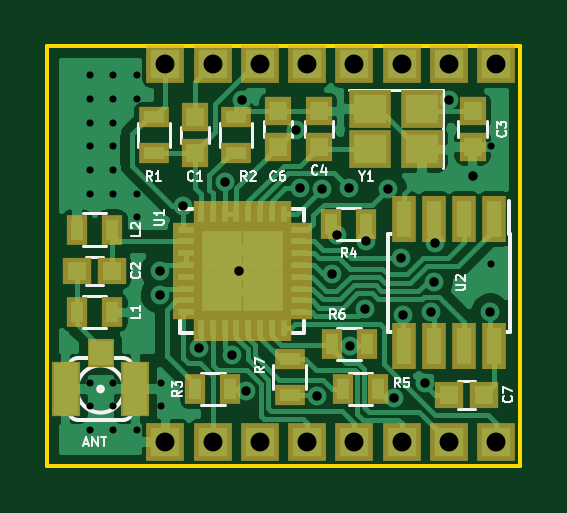
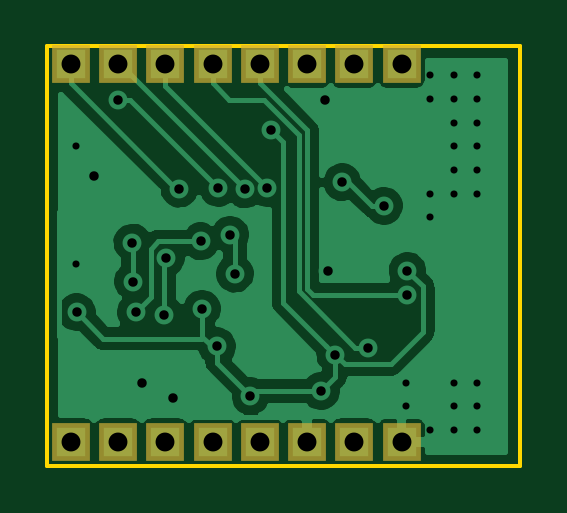
Circuit board: 11 layer files. Board 20.0 x 17.8 mm.
- bottom_copper: rfm69w_adapter-B.Cu.gbl (38372 bytes)
- bottom_mask: rfm69w_adapter-B.Mask.gbs (990 bytes)
- paste: rfm69w_adapter-B.Paste.gbp (552 bytes)
- bottom_silk: rfm69w_adapter-B.SilkS.gbo (993 bytes)
- outline: rfm69w_adapter-Edge.Cuts.gm1 (743 bytes)
- top_copper: rfm69w_adapter-F.Cu.gtl (51155 bytes)
- top_mask: rfm69w_adapter-F.Mask.gts (3423 bytes)
- paste: rfm69w_adapter-F.Paste.gtp (2985 bytes)
- top_silk: rfm69w_adapter-F.SilkS.gto (16790 bytes)
- drill: rfm69w_adapter-NPTH.drl (170 bytes)
- drill: rfm69w_adapter-PTH.drl (1334 bytes)

=== bottom_copper: rfm69w_adapter-B.Cu.gbl (38372 bytes, source omitted) ===
=== bottom_mask: rfm69w_adapter-B.Mask.gbs ===
G04 #@! TF.GenerationSoftware,KiCad,Pcbnew,(2017-11-08 revision cd21218)-HEAD*
G04 #@! TF.CreationDate,2018-02-14T17:23:49+02:00*
G04 #@! TF.ProjectId,rfm69w_adapter,72666D3639775F616461707465722E6B,rev?*
G04 #@! TF.SameCoordinates,Original*
G04 #@! TF.FileFunction,Soldermask,Bot*
G04 #@! TF.FilePolarity,Negative*
%FSLAX46Y46*%
G04 Gerber Fmt 4.6, Leading zero omitted, Abs format (unit mm)*
G04 Created by KiCad (PCBNEW (2017-11-08 revision cd21218)-HEAD) date Wed Feb 14 17:23:49 2018*
%MOMM*%
%LPD*%
G01*
G04 APERTURE LIST*
%ADD10R,1.600000X1.600000*%
G04 APERTURE END LIST*
D10*
X131750000Y-79500000D03*
X129750000Y-79500000D03*
X127750000Y-79500000D03*
X125750000Y-79500000D03*
X123750000Y-79500000D03*
X121750000Y-79500000D03*
X119750000Y-79500000D03*
X117750000Y-79500000D03*
X131750000Y-63500000D03*
X129750000Y-63500000D03*
X127750000Y-63500000D03*
X125750000Y-63500000D03*
X123750000Y-63500000D03*
X119750000Y-63500000D03*
X121750000Y-63500000D03*
X117750000Y-63500000D03*
M02*

=== paste: rfm69w_adapter-B.Paste.gbp ===
G04 #@! TF.GenerationSoftware,KiCad,Pcbnew,(2017-11-08 revision cd21218)-HEAD*
G04 #@! TF.CreationDate,2018-02-14T17:23:49+02:00*
G04 #@! TF.ProjectId,rfm69w_adapter,72666D3639775F616461707465722E6B,rev?*
G04 #@! TF.SameCoordinates,Original*
G04 #@! TF.FileFunction,Paste,Bot*
G04 #@! TF.FilePolarity,Positive*
%FSLAX46Y46*%
G04 Gerber Fmt 4.6, Leading zero omitted, Abs format (unit mm)*
G04 Created by KiCad (PCBNEW (2017-11-08 revision cd21218)-HEAD) date Wed Feb 14 17:23:49 2018*
%MOMM*%
%LPD*%
G01*
G04 APERTURE LIST*
G04 APERTURE END LIST*
M02*

=== bottom_silk: rfm69w_adapter-B.SilkS.gbo ===
G04 #@! TF.GenerationSoftware,KiCad,Pcbnew,(2017-11-08 revision cd21218)-HEAD*
G04 #@! TF.CreationDate,2018-02-14T17:23:49+02:00*
G04 #@! TF.ProjectId,rfm69w_adapter,72666D3639775F616461707465722E6B,rev?*
G04 #@! TF.SameCoordinates,Original*
G04 #@! TF.FileFunction,Legend,Bot*
G04 #@! TF.FilePolarity,Positive*
%FSLAX46Y46*%
G04 Gerber Fmt 4.6, Leading zero omitted, Abs format (unit mm)*
G04 Created by KiCad (PCBNEW (2017-11-08 revision cd21218)-HEAD) date Wed Feb 14 17:23:49 2018*
%MOMM*%
%LPD*%
G01*
G04 APERTURE LIST*
%ADD10R,1.600000X1.600000*%
G04 APERTURE END LIST*
%LPC*%
D10*
X131750000Y-79500000D03*
X129750000Y-79500000D03*
X127750000Y-79500000D03*
X125750000Y-79500000D03*
X123750000Y-79500000D03*
X121750000Y-79500000D03*
X119750000Y-79500000D03*
X117750000Y-79500000D03*
X131750000Y-63500000D03*
X129750000Y-63500000D03*
X127750000Y-63500000D03*
X125750000Y-63500000D03*
X123750000Y-63500000D03*
X119750000Y-63500000D03*
X121750000Y-63500000D03*
X117750000Y-63500000D03*
M02*

=== outline: rfm69w_adapter-Edge.Cuts.gm1 ===
G04 #@! TF.GenerationSoftware,KiCad,Pcbnew,(2017-11-08 revision cd21218)-HEAD*
G04 #@! TF.CreationDate,2018-02-14T17:23:49+02:00*
G04 #@! TF.ProjectId,rfm69w_adapter,72666D3639775F616461707465722E6B,rev?*
G04 #@! TF.SameCoordinates,Original*
G04 #@! TF.FileFunction,Profile,NP*
%FSLAX46Y46*%
G04 Gerber Fmt 4.6, Leading zero omitted, Abs format (unit mm)*
G04 Created by KiCad (PCBNEW (2017-11-08 revision cd21218)-HEAD) date Wed Feb 14 17:23:49 2018*
%MOMM*%
%LPD*%
G01*
G04 APERTURE LIST*
%ADD10C,0.150000*%
G04 APERTURE END LIST*
D10*
X112750000Y-80500000D02*
X112750000Y-62750000D01*
X132750000Y-80500000D02*
X112750000Y-80500000D01*
X132750000Y-62750000D02*
X132750000Y-80500000D01*
X112750000Y-62750000D02*
X132750000Y-62750000D01*
M02*

=== top_copper: rfm69w_adapter-F.Cu.gtl (51155 bytes, source omitted) ===
=== top_mask: rfm69w_adapter-F.Mask.gts ===
G04 #@! TF.GenerationSoftware,KiCad,Pcbnew,(2017-11-08 revision cd21218)-HEAD*
G04 #@! TF.CreationDate,2018-02-14T17:23:49+02:00*
G04 #@! TF.ProjectId,rfm69w_adapter,72666D3639775F616461707465722E6B,rev?*
G04 #@! TF.SameCoordinates,Original*
G04 #@! TF.FileFunction,Soldermask,Top*
G04 #@! TF.FilePolarity,Negative*
%FSLAX46Y46*%
G04 Gerber Fmt 4.6, Leading zero omitted, Abs format (unit mm)*
G04 Created by KiCad (PCBNEW (2017-11-08 revision cd21218)-HEAD) date Wed Feb 14 17:23:49 2018*
%MOMM*%
%LPD*%
G01*
G04 APERTURE LIST*
%ADD10R,1.600000X1.600000*%
%ADD11R,1.150000X1.200000*%
%ADD12R,1.200000X1.150000*%
%ADD13R,0.900000X1.300000*%
%ADD14R,1.300000X0.900000*%
%ADD15R,1.800000X1.600000*%
%ADD16R,1.100000X0.650000*%
%ADD17R,0.650000X1.100000*%
%ADD18R,2.125000X2.125000*%
%ADD19R,1.000000X1.950000*%
%ADD20R,1.190000X2.340000*%
%ADD21R,1.140000X1.190000*%
G04 APERTURE END LIST*
D10*
X131750000Y-79500000D03*
X129750000Y-79500000D03*
X127750000Y-79500000D03*
X125750000Y-79500000D03*
X123750000Y-79500000D03*
X121750000Y-79500000D03*
X119750000Y-79500000D03*
X117750000Y-79500000D03*
X131750000Y-63500000D03*
X129750000Y-63500000D03*
X127750000Y-63500000D03*
X125750000Y-63500000D03*
X123750000Y-63500000D03*
X119750000Y-63500000D03*
X121750000Y-63500000D03*
X117750000Y-63500000D03*
D11*
X130750000Y-65500000D03*
X130750000Y-67000000D03*
D12*
X114000000Y-72250000D03*
X115500000Y-72250000D03*
D13*
X115500000Y-74000000D03*
X114000000Y-74000000D03*
X114000000Y-70500000D03*
X115500000Y-70500000D03*
D12*
X129750000Y-77500000D03*
X131250000Y-77500000D03*
D13*
X126750000Y-77250000D03*
X125250000Y-77250000D03*
X119000000Y-77250000D03*
X120500000Y-77250000D03*
D11*
X124250000Y-67000000D03*
X124250000Y-65500000D03*
X122500000Y-65500000D03*
X122500000Y-67000000D03*
D14*
X120750000Y-67250000D03*
X120750000Y-65750000D03*
D11*
X119000000Y-65750000D03*
X119000000Y-67250000D03*
D14*
X117250000Y-67250000D03*
X117250000Y-65750000D03*
D13*
X124750000Y-70250000D03*
X126250000Y-70250000D03*
X124780000Y-75350000D03*
X126280000Y-75350000D03*
D15*
X128600000Y-67100000D03*
X126400000Y-67100000D03*
X126400000Y-65400000D03*
X128600000Y-65400000D03*
D16*
X118600000Y-70500000D03*
X118600000Y-71000000D03*
X118600000Y-71500000D03*
X118600000Y-72000000D03*
X118600000Y-72500000D03*
X118600000Y-73000000D03*
X118600000Y-73500000D03*
X118600000Y-74000000D03*
D17*
X119250000Y-74650000D03*
X119750000Y-74650000D03*
X120250000Y-74650000D03*
X120750000Y-74650000D03*
X121250000Y-74650000D03*
X121750000Y-74650000D03*
X122250000Y-74650000D03*
X122750000Y-74650000D03*
D16*
X123400000Y-74000000D03*
X123400000Y-73500000D03*
X123400000Y-73000000D03*
X123400000Y-72500000D03*
X123400000Y-72000000D03*
X123400000Y-71500000D03*
X123400000Y-71000000D03*
X123400000Y-70500000D03*
D17*
X122750000Y-69850000D03*
X122250000Y-69850000D03*
X121750000Y-69850000D03*
X121250000Y-69850000D03*
X120750000Y-69850000D03*
X120250000Y-69850000D03*
X119750000Y-69850000D03*
X119250000Y-69850000D03*
D18*
X121862500Y-73112500D03*
X121862500Y-71387500D03*
X120137500Y-73112500D03*
X120137500Y-71387500D03*
D19*
X131655000Y-70050000D03*
X130385000Y-70050000D03*
X129115000Y-70050000D03*
X127845000Y-70050000D03*
X127845000Y-75450000D03*
X129115000Y-75450000D03*
X130385000Y-75450000D03*
X131655000Y-75450000D03*
D20*
X116475000Y-77250000D03*
X113525000Y-77250000D03*
D21*
X115000000Y-75725000D03*
D14*
X123000000Y-77500000D03*
X123000000Y-76000000D03*
M02*

=== paste: rfm69w_adapter-F.Paste.gtp ===
G04 #@! TF.GenerationSoftware,KiCad,Pcbnew,(2017-11-08 revision cd21218)-HEAD*
G04 #@! TF.CreationDate,2018-02-14T17:23:49+02:00*
G04 #@! TF.ProjectId,rfm69w_adapter,72666D3639775F616461707465722E6B,rev?*
G04 #@! TF.SameCoordinates,Original*
G04 #@! TF.FileFunction,Paste,Top*
G04 #@! TF.FilePolarity,Positive*
%FSLAX46Y46*%
G04 Gerber Fmt 4.6, Leading zero omitted, Abs format (unit mm)*
G04 Created by KiCad (PCBNEW (2017-11-08 revision cd21218)-HEAD) date Wed Feb 14 17:23:49 2018*
%MOMM*%
%LPD*%
G01*
G04 APERTURE LIST*
%ADD10R,0.750000X0.800000*%
%ADD11R,0.800000X0.750000*%
%ADD12R,0.500000X0.900000*%
%ADD13R,0.900000X0.500000*%
%ADD14R,1.400000X1.200000*%
%ADD15R,0.700000X0.250000*%
%ADD16R,0.250000X0.700000*%
%ADD17R,1.035000X1.035000*%
%ADD18R,0.600000X1.550000*%
%ADD19R,0.950000X2.100000*%
%ADD20R,0.900000X0.950000*%
G04 APERTURE END LIST*
D10*
X130750000Y-65500000D03*
X130750000Y-67000000D03*
D11*
X114000000Y-72250000D03*
X115500000Y-72250000D03*
D12*
X115500000Y-74000000D03*
X114000000Y-74000000D03*
X114000000Y-70500000D03*
X115500000Y-70500000D03*
D11*
X129750000Y-77500000D03*
X131250000Y-77500000D03*
D12*
X126750000Y-77250000D03*
X125250000Y-77250000D03*
X119000000Y-77250000D03*
X120500000Y-77250000D03*
D10*
X124250000Y-67000000D03*
X124250000Y-65500000D03*
X122500000Y-65500000D03*
X122500000Y-67000000D03*
D13*
X120750000Y-67250000D03*
X120750000Y-65750000D03*
D10*
X119000000Y-65750000D03*
X119000000Y-67250000D03*
D13*
X117250000Y-67250000D03*
X117250000Y-65750000D03*
D12*
X124750000Y-70250000D03*
X126250000Y-70250000D03*
X124780000Y-75350000D03*
X126280000Y-75350000D03*
D14*
X128600000Y-67100000D03*
X126400000Y-67100000D03*
X126400000Y-65400000D03*
X128600000Y-65400000D03*
D15*
X118600000Y-70500000D03*
X118600000Y-71000000D03*
X118600000Y-71500000D03*
X118600000Y-72000000D03*
X118600000Y-72500000D03*
X118600000Y-73000000D03*
X118600000Y-73500000D03*
X118600000Y-74000000D03*
D16*
X119250000Y-74650000D03*
X119750000Y-74650000D03*
X120250000Y-74650000D03*
X120750000Y-74650000D03*
X121250000Y-74650000D03*
X121750000Y-74650000D03*
X122250000Y-74650000D03*
X122750000Y-74650000D03*
D15*
X123400000Y-74000000D03*
X123400000Y-73500000D03*
X123400000Y-73000000D03*
X123400000Y-72500000D03*
X123400000Y-72000000D03*
X123400000Y-71500000D03*
X123400000Y-71000000D03*
X123400000Y-70500000D03*
D16*
X122750000Y-69850000D03*
X122250000Y-69850000D03*
X121750000Y-69850000D03*
X121250000Y-69850000D03*
X120750000Y-69850000D03*
X120250000Y-69850000D03*
X119750000Y-69850000D03*
X119250000Y-69850000D03*
D17*
X121862500Y-73112500D03*
X121862500Y-71387500D03*
X120137500Y-73112500D03*
X120137500Y-71387500D03*
D18*
X131655000Y-70050000D03*
X130385000Y-70050000D03*
X129115000Y-70050000D03*
X127845000Y-70050000D03*
X127845000Y-75450000D03*
X129115000Y-75450000D03*
X130385000Y-75450000D03*
X131655000Y-75450000D03*
D19*
X116475000Y-77250000D03*
X113525000Y-77250000D03*
D20*
X115000000Y-75725000D03*
D13*
X123000000Y-77500000D03*
X123000000Y-76000000D03*
M02*

=== top_silk: rfm69w_adapter-F.SilkS.gto (16790 bytes, source omitted) ===
=== drill: rfm69w_adapter-NPTH.drl ===
M48
;DRILL file {KiCad (2017-11-08 revision cd21218)-HEAD} date Wed Feb 14 17:23:50 2018
;FORMAT={-:-/ absolute / metric / decimal}
FMAT,2
METRIC,TZ
%
G90
G05
M71
T0
M30

=== drill: rfm69w_adapter-PTH.drl ===
M48
;DRILL file {KiCad (2017-11-08 revision cd21218)-HEAD} date Wed Feb 14 17:23:50 2018
;FORMAT={-:-/ absolute / metric / decimal}
FMAT,2
METRIC,TZ
T1C0.300
T2C0.400
T3C0.800
%
G90
G05
M71
T1
X117.543Y-76.977
X115.543Y-77.977
X115.543Y-64.977
X115.543Y-78.977
X114.543Y-63.977
X114.543Y-67.977
X116.543Y-63.977
X115.543Y-66.977
X116.543Y-69.977
X114.543Y-77.977
X116.543Y-68.977
X117.543Y-77.977
X116.543Y-78.977
X116.543Y-64.977
X115.543Y-68.977
X114.543Y-68.977
X131.543Y-71.977
X115.543Y-63.977
X114.543Y-66.977
X115.543Y-76.977
X131.543Y-66.977
X114.543Y-64.977
X115.543Y-67.977
X114.543Y-65.977
X115.543Y-65.977
X114.543Y-78.977
X114.543Y-76.977
T2
X117.5Y-72.25
X117.5Y-73.25
X118.5Y-69.5
X119.15Y-75.5
X120.25Y-68.5
X120.55Y-75.81
X120.85Y-72.25
X121.Y-65.
X121.16Y-77.342
X123.277Y-66.275
X123.429Y-68.74
X124.145Y-77.56
X124.377Y-68.799
X124.799Y-72.367
X125.Y-70.717
X125.5Y-68.75
X125.558Y-75.442
X126.186Y-73.85
X126.25Y-71.
X127.154Y-68.765
X127.414Y-77.61
X127.725Y-71.719
X127.791Y-74.101
X128.75Y-77.
X129.Y-74.
X129.121Y-72.7
X129.144Y-71.05
X129.75Y-65.
X130.75Y-68.25
X131.5Y-74.
T3
X125.75Y-79.5
X125.75Y-63.5
X123.75Y-79.5
X123.75Y-63.5
X121.75Y-63.5
X127.75Y-63.5
X131.75Y-79.5
X127.75Y-79.5
X119.75Y-63.5
X121.75Y-79.5
X117.75Y-79.5
X117.75Y-63.5
X119.75Y-79.5
X129.75Y-79.5
X131.75Y-63.5
X129.75Y-63.5
T0
M30
